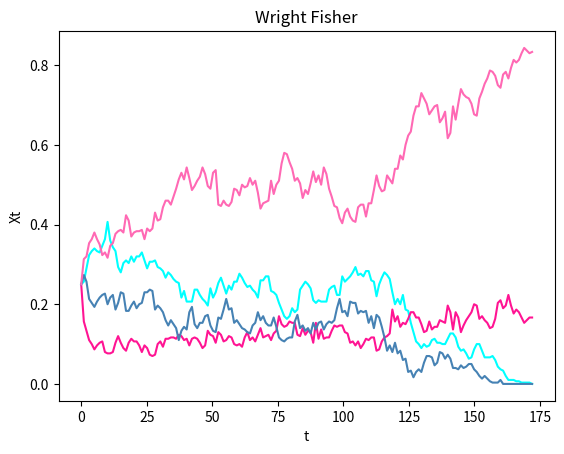

Write Python code to recreate this figure.
from matplotlib import pyplot as plt
import numpy as np
import random 
from math import floor
import matplotlib.pyplot as plt
N = 300
s1 = 0	
s2 = 0
def grafica(x,y):
    plt.plot(x,y,color='blue')
    plt.xlabel('t')
    plt.ylabel('Xt')
    plt.title('Wright Fisher')
    plt.show()
def grafica1(x,y0,y1,y2,y3):
    plt.plot(x,y0,color='cyan')
    plt.plot(x,y1,color='deeppink')
    plt.plot(x,y2,color='steelblue')
    plt.plot(x,y3,color='hotpink')
    plt.xlabel('t')
    plt.ylabel('Xt')
    plt.title('Wright Fisher')
    plt.show()



def WF_lon(d1,a1,d0,a0,n):
    proceso_x1_I= [0.25] #x1_I,x0_I,x1_f,x0_f
    proceso_x0_I = [0.25]
    proceso_x1_f = [0.25]
    proceso_x0_f = [0.25]
    for i in range(n):
        no_mueren_1 = np.random.binomial(N*proceso_x1_I[-1],1-d1)
        no_mueren_0 = np.random.binomial(N*proceso_x0_I[-1],1-d0)
        envejecen1 = np.random.binomial(N*proceso_x1_f[-1],a1)
        envejecen0 = np.random.binomial(N*proceso_x0_f[-1],a0)
        I =  no_mueren_1 + no_mueren_0 + envejecen1 + envejecen0
        p = ((1+s1)*proceso_x1_f[-1])/((1+s1)*proceso_x1_f[-1] + (1+s2)*proceso_x0_f[-1])
        proceso_x1_I.append((no_mueren_1 + envejecen1)/N)
        proceso_x0_I.append((no_mueren_0 + envejecen0)/N)
        numero = (np.random.binomial(N-I,p))
        proceso_x1_f.append(numero/N)
        proceso_x0_f.append(1- (numero + ((no_mueren_1 + envejecen1)) + ((no_mueren_0 + envejecen0)))/N)
    return [proceso_x1_I,proceso_x0_I,proceso_x1_f,proceso_x0_f] 

def WF_lon_completo(d1,a1,d0,a0):
    proceso_x1_I= [0.25] #x1_I,x0_I,x1_f,x0_f
    proceso_x0_I = [0.25]
    proceso_x1_f = [0.25]
    proceso_x0_f = [0.25]
    while proceso_x1_I[-1] + proceso_x1_f[-1] != 1 and proceso_x0_I[-1] + proceso_x0_f[-1] != 1:
        no_mueren_1 = np.random.binomial(N*proceso_x1_I[-1],1-d1)
        no_mueren_0 = np.random.binomial(N*proceso_x0_I[-1],1-d0)
        envejecen1 = np.random.binomial(N*proceso_x1_f[-1],a1)
        envejecen0 = np.random.binomial(N*proceso_x0_f[-1],a0)
        I =  no_mueren_1 + no_mueren_0 + envejecen1 + envejecen0
        p = ((1+s1)*proceso_x1_f[-1])/((1+s1)*proceso_x1_f[-1] + (1+s2)*proceso_x0_f[-1])
        proceso_x1_I.append((no_mueren_1 + envejecen1)/N)
        proceso_x0_I.append((no_mueren_0 + envejecen0)/N)
        numero = (np.random.binomial(N-I,p))
        proceso_x1_f.append(numero/N)
        proceso_x0_f.append(1- (numero + ((no_mueren_1 + envejecen1)) + ((no_mueren_0 + envejecen0)))/N)
    return [proceso_x1_I,proceso_x0_I,proceso_x1_f,proceso_x0_f] 

    
W = WF_lon_completo(0.2,0.3,0.4,0.1)
Y1 = W[0]
Y2 = W[1]
Y3 = W[2]
Y4 = W[3]
X= np.linspace(0,len(Y1),len(Y1))
grafica1(X,Y1,Y2,Y3,Y4)
